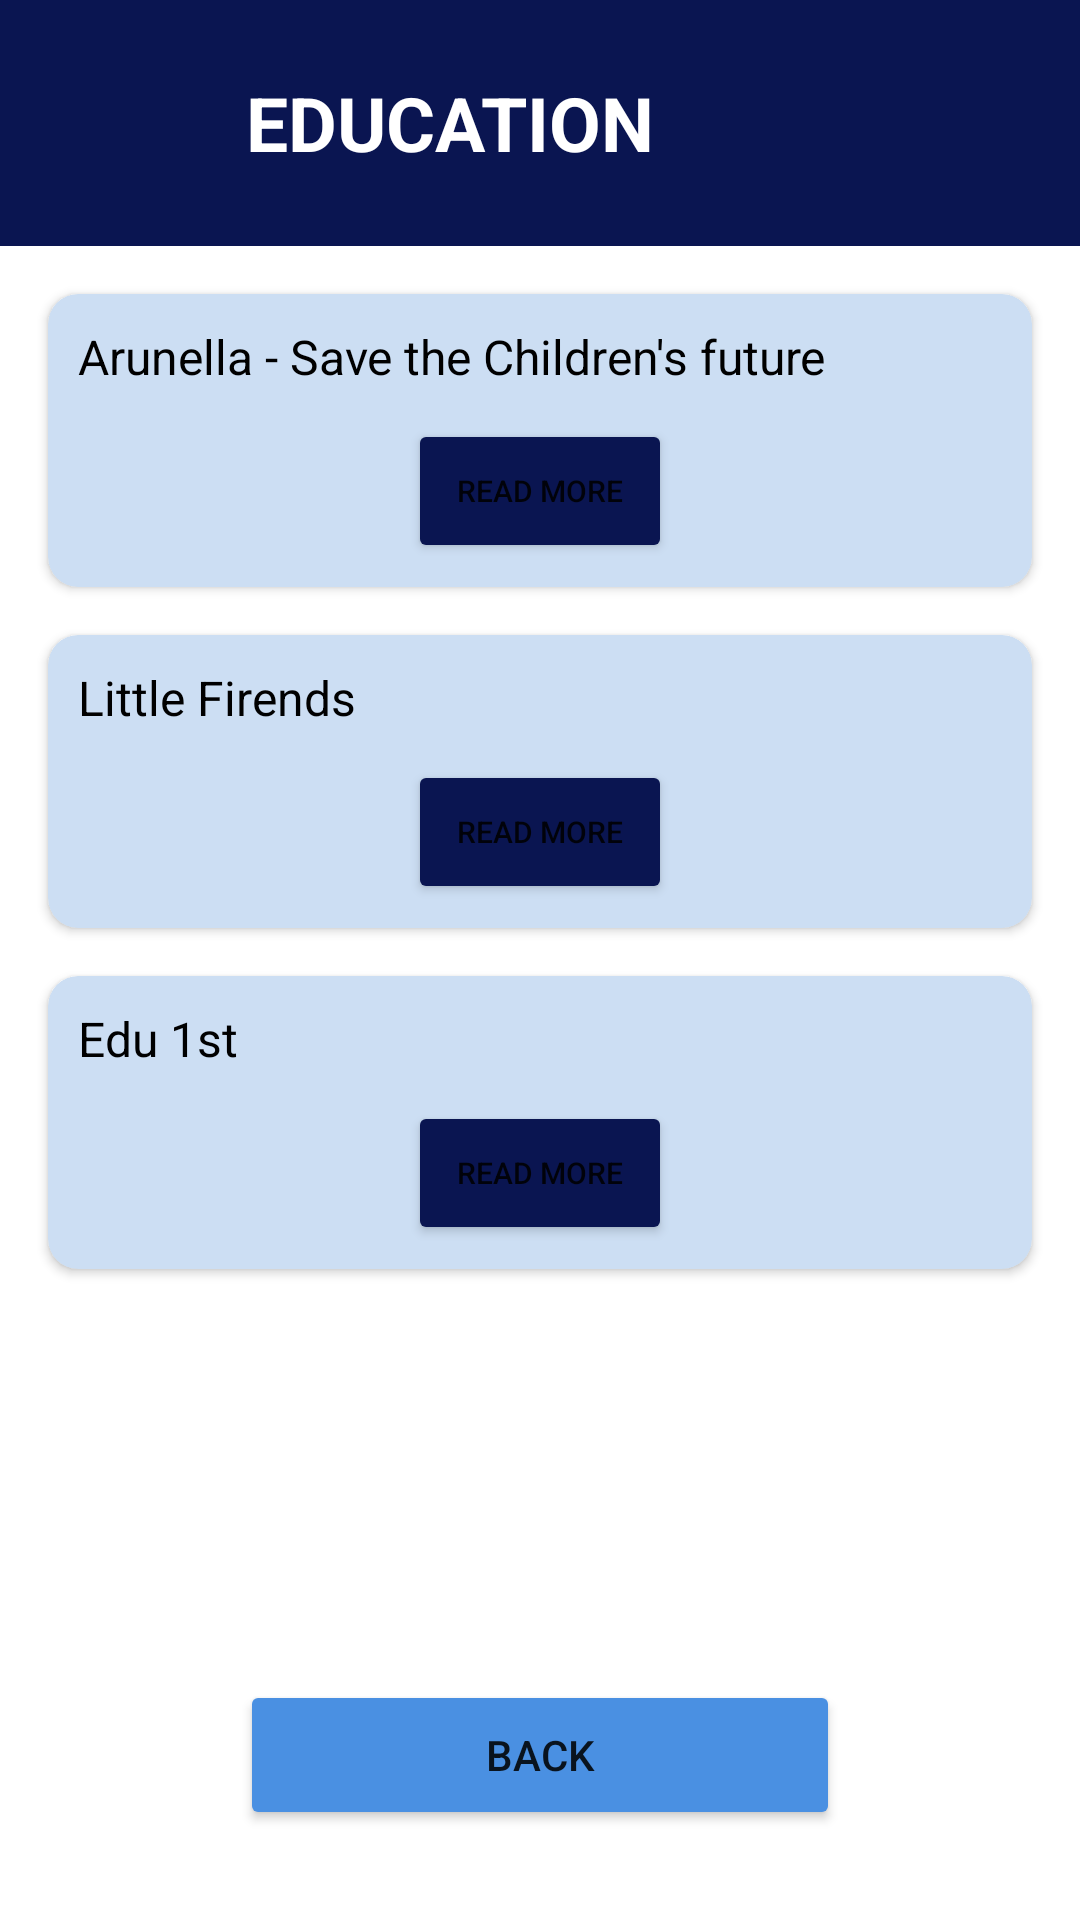

The Android layout XML behind this screen, and the referenced resources:
<!-- AndroidManifest.xml: application theme Theme.MADProject -->
<!-- res/layout/fragment_educational_charity_list.xml -->
<?xml version="1.0" encoding="utf-8"?>
<androidx.constraintlayout.widget.ConstraintLayout xmlns:android="http://schemas.android.com/apk/res/android"
    xmlns:tools="http://schemas.android.com/tools"
    android:layout_width="match_parent"
    android:layout_height="match_parent"
    xmlns:app="http://schemas.android.com/apk/res-auto"
    tools:context=".educational_charity_list">

    <RelativeLayout
        android:id="@+id/relativeLayout"
        android:layout_width="match_parent"
        android:layout_height="wrap_content"
        android:background="@color/blue3"
        app:layout_constraintTop_toTopOf="parent">

        <RelativeLayout
            android:layout_width="match_parent"
            android:layout_height="wrap_content"
            android:padding="16dp">

            <LinearLayout
                android:layout_width="match_parent"
                android:layout_height="wrap_content"
                android:gravity="center_vertical">
                <ImageView
                    android:layout_width="50dp"
                    android:layout_height="50dp"
                    android:src="@drawable/baseline_school_24">
                </ImageView>
                <TextView
                    android:id="@+id/newsFeedHeader"
                    android:layout_width="match_parent"
                    android:layout_height="wrap_content"
                    android:layout_marginStart="16dp"
                    android:textStyle="bold"
                    android:text="EDUCATION"
                    android:textColor="@color/white"
                    android:textSize="25dp" />
            </LinearLayout>


        </RelativeLayout>


    </RelativeLayout>

    <androidx.cardview.widget.CardView
        android:id="@+id/cv_edu1"
        android:layout_width="match_parent"
        android:layout_height="wrap_content"
        android:layout_margin="16dp"
        android:layout_marginTop="80dp"
        android:backgroundTint="@color/blue2"
        app:cardCornerRadius="10dp"
        app:layout_constraintEnd_toEndOf="parent"
        app:layout_constraintHorizontal_bias="0.0"
        app:layout_constraintStart_toStartOf="parent"
        app:layout_constraintTop_toBottomOf="@+id/relativeLayout">

        <LinearLayout
            android:layout_width="wrap_content"
            android:layout_height="wrap_content"
            android:orientation="vertical"
            android:layout_gravity="center">

            <TextView
                android:id="@+id/tv_edu_chari1"
                android:layout_width="340dp"
                android:layout_height="wrap_content"
                android:layout_margin="10dp"
                android:text="Arunella - Save the Children's future"
                android:textColor="@color/black"
                android:textSize="16dp"></TextView>

            <Button
                android:id="@+id/btn_edu_read1"
                android:layout_width="wrap_content"
                android:layout_height="wrap_content"
                android:text="Read More"
                android:textSize="10dp"
                android:layout_gravity="center"
                android:backgroundTint="@color/blue3"
                android:layout_marginBottom="8dp">
            </Button>
        </LinearLayout>


    </androidx.cardview.widget.CardView>

    <androidx.cardview.widget.CardView
        android:id="@+id/cv_edu2"
        android:layout_width="match_parent"
        android:layout_height="wrap_content"
        android:layout_margin="16dp"
        android:backgroundTint="@color/blue2"
        app:cardCornerRadius="10dp"
        app:layout_constraintEnd_toEndOf="parent"
        app:layout_constraintStart_toStartOf="parent"
        app:layout_constraintTop_toBottomOf="@+id/cv_edu1">

        <LinearLayout
            android:layout_width="wrap_content"
            android:layout_height="wrap_content"
            android:orientation="vertical"
            android:layout_gravity="center">
            <TextView
                android:id="@+id/tv_edu_chari2"
                android:layout_width="340dp"
                android:layout_height="wrap_content"
                android:layout_margin="10dp"
                android:text="Little Firends"
                android:textColor="@color/black"
                android:textSize="16dp"></TextView>

            <Button
                android:id="@+id/btn_edu_read2"
                android:layout_width="wrap_content"
                android:layout_height="wrap_content"
                android:text="Read More"
                android:textSize="10dp"
                android:layout_gravity="center"
                android:backgroundTint="@color/blue3"
                android:layout_marginBottom="8dp">
            </Button>


        </LinearLayout>


    </androidx.cardview.widget.CardView>

    <androidx.cardview.widget.CardView
        android:id="@+id/cv_edu3"
        android:layout_width="match_parent"
        android:layout_height="wrap_content"
        android:layout_margin="16dp"
        android:backgroundTint="@color/blue2"
        app:cardCornerRadius="10dp"
        app:layout_constraintEnd_toEndOf="parent"
        app:layout_constraintStart_toStartOf="parent"
        app:layout_constraintTop_toBottomOf="@+id/cv_edu2">

        <LinearLayout
            android:layout_width="wrap_content"
            android:layout_height="wrap_content"
            android:orientation="vertical"
            android:layout_gravity="center">


            <TextView
                android:id="@+id/tv_edu_chari3"
                android:layout_width="340dp"
                android:layout_height="wrap_content"
                android:layout_margin="10dp"
                android:text="Edu 1st"
                android:textColor="@color/black"
                android:textSize="16dp"></TextView>

            <Button
                android:id="@+id/btn_edu_read3"
                android:layout_width="wrap_content"
                android:layout_height="wrap_content"
                android:text="Read More"
                android:textSize="10dp"
                android:layout_gravity="center"
                android:backgroundTint="@color/blue3"
                android:layout_marginBottom="8dp">
            </Button>

        </LinearLayout>



    </androidx.cardview.widget.CardView>

    <Button
        android:id="@+id/btn_edu_back"
        android:layout_width="@dimen/btnWidth"
        android:layout_height="@dimen/btnHeight"
        android:layout_marginBottom="30dp"
        android:backgroundTint="@color/blue1"
        android:text="BACK"
        android:textSize="14sp"
        app:layout_constraintBottom_toBottomOf="parent"
        app:layout_constraintEnd_toEndOf="parent"
        app:layout_constraintStart_toStartOf="parent" />


</androidx.constraintlayout.widget.ConstraintLayout>
<!-- resources referenced by this layout -->
<resources>
  <color name="black">#FF000000</color>
  <color name="blue1">#4a90e2</color>
  <color name="blue2">#ccdef3</color>
  <color name="blue3">#0a1551</color>
  <color name="white">#FFFFFFFF</color>
  <dimen name="btnHeight">50dp</dimen>
  <dimen name="btnWidth">200dp</dimen>
  <style name="Theme.MADProject" parent="Theme.MaterialComponents.DayNight.NoActionBar">
  
      </style>
</resources>
